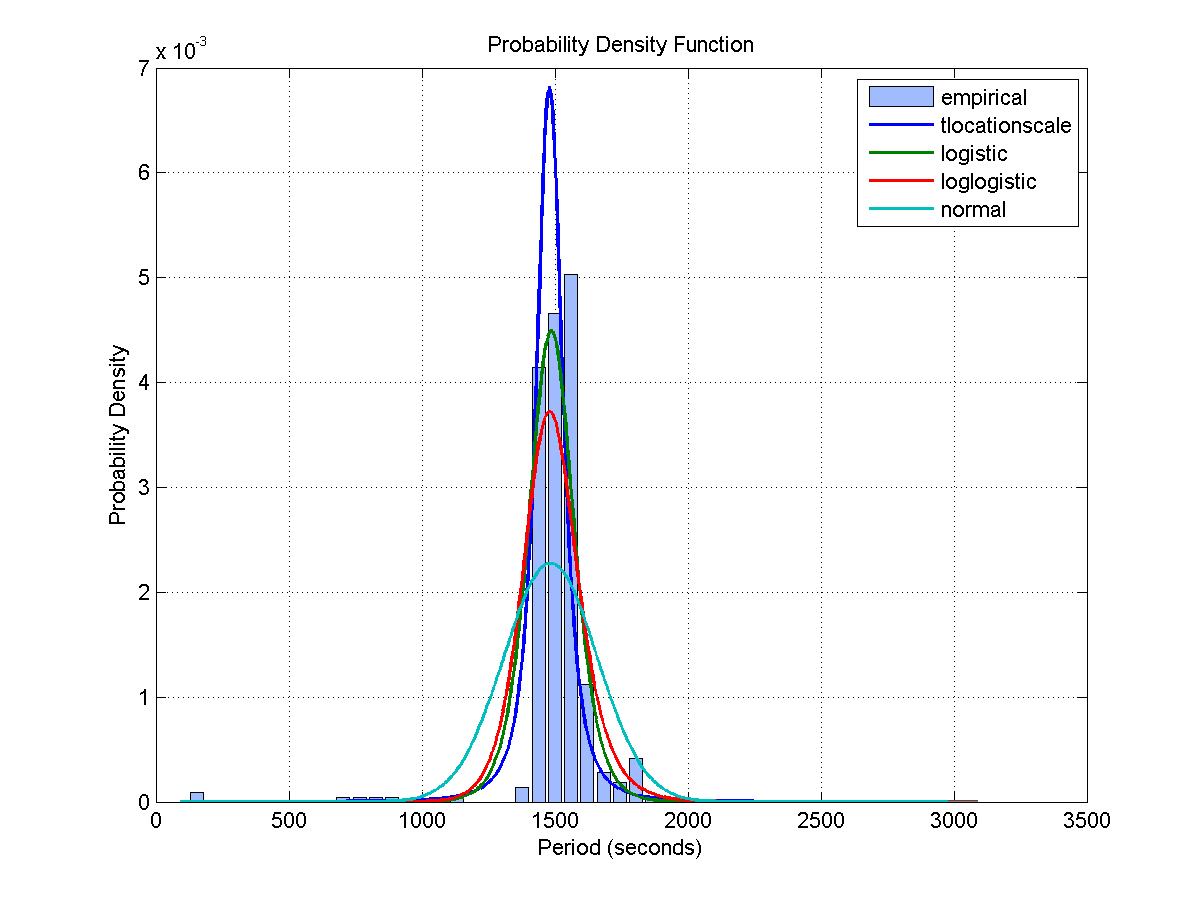

The data file committed next to this chart (first rows):
Access, Start Time (UTCG), Stop Time (UTCG), Duration (sec)
1, 3 Dec 2013 05:54:47.859, 3 Dec 2013 05:56:12.314, 84.46
2, 3 Dec 2013 07:26:21.353, 3 Dec 2013 07:40:20.586, 839.2
3, 3 Dec 2013 09:10:02.278, 3 Dec 2013 09:19:31.248, 569
4, 3 Dec 2013 10:53:29.917, 3 Dec 2013 11:02:03.897, 514
5, 3 Dec 2013 12:27:08.629, 3 Dec 2013 12:39:25.153, 736.5
6, 3 Dec 2013 14:01:42.460, 3 Dec 2013 14:14:55.180, 792.7
7, 3 Dec 2013 15:36:41.848, 3 Dec 2013 15:50:05.439, 803.6
8, 3 Dec 2013 17:12:15.401, 3 Dec 2013 17:25:43.664, 808.3
9, 3 Dec 2013 18:48:38.119, 3 Dec 2013 19:02:10.647, 812.5
10, 3 Dec 2013 20:25:59.106, 3 Dec 2013 20:39:01.150, 782
11, 4 Dec 2013 03:54:42.470, 4 Dec 2013 04:03:20.077, 517.6
12, 4 Dec 2013 05:29:48.919, 4 Dec 2013 05:42:53.186, 784.3
13, 4 Dec 2013 07:09:14.641, 4 Dec 2013 07:20:26.151, 671.5
14, 4 Dec 2013 08:45:39.858, 4 Dec 2013 08:57:32.634, 712.8
15, 4 Dec 2013 10:21:24.444, 4 Dec 2013 10:33:35.018, 730.6
16, 4 Dec 2013 11:57:02.131, 4 Dec 2013 12:08:54.824, 712.7
17, 4 Dec 2013 13:33:20.475, 4 Dec 2013 13:43:54.204, 633.7
18, 4 Dec 2013 15:11:36.507, 4 Dec 2013 15:18:27.304, 410.8
19, 4 Dec 2013 16:49:56.911, 4 Dec 2013 17:02:26.848, 749.9
20, 4 Dec 2013 18:29:09.582, 4 Dec 2013 18:41:00.656, 711.1
21, 5 Dec 2013 03:33:59.908, 5 Dec 2013 03:41:42.613, 462.7
22, 5 Dec 2013 05:09:11.520, 5 Dec 2013 05:18:44.524, 573
23, 5 Dec 2013 06:43:51.866, 5 Dec 2013 06:54:35.853, 644
24, 5 Dec 2013 08:17:50.343, 5 Dec 2013 08:29:52.740, 722.4
25, 5 Dec 2013 09:51:41.229, 5 Dec 2013 10:04:48.738, 787.5
26, 5 Dec 2013 11:28:00.317, 5 Dec 2013 11:41:32.359, 812
27, 5 Dec 2013 13:12:18.229, 5 Dec 2013 13:23:47.767, 689.5
28, 5 Dec 2013 14:53:33.971, 5 Dec 2013 15:07:32.184, 838.2
29, 5 Dec 2013 16:35:05.721, 5 Dec 2013 16:44:43.708, 578
30, 6 Dec 2013 07:56:19.649, 6 Dec 2013 08:06:20.913, 601.3
31, 6 Dec 2013 09:34:25.966, 6 Dec 2013 09:48:33.091, 847.1
32, 6 Dec 2013 11:17:43.443, 6 Dec 2013 11:30:29.643, 766.2
33, 6 Dec 2013 12:59:34.717, 6 Dec 2013 13:13:44.605, 849.9
34, 6 Dec 2013 14:42:10.355, 6 Dec 2013 14:51:25.799, 555.4
35, 7 Dec 2013 06:02:29.773, 7 Dec 2013 06:13:17.758, 648
36, 7 Dec 2013 07:40:30.087, 7 Dec 2013 07:54:14.487, 824.4
37, 7 Dec 2013 09:24:40.863, 7 Dec 2013 09:35:31.726, 650.9
38, 7 Dec 2013 11:06:44.984, 7 Dec 2013 11:20:11.365, 806.4
39, 7 Dec 2013 12:42:51.216, 7 Dec 2013 12:56:00.114, 788.9
40, 7 Dec 2013 14:17:46.762, 7 Dec 2013 14:29:47.017, 720.3
41, 7 Dec 2013 15:53:03.531, 7 Dec 2013 16:03:33.942, 630.4
42, 7 Dec 2013 17:28:52.095, 7 Dec 2013 17:37:59.858, 547.8
43, 7 Dec 2013 19:05:49.344, 7 Dec 2013 19:12:57.385, 428
44, 8 Dec 2013 04:06:01.835, 8 Dec 2013 04:18:37.395, 755.6
45, 8 Dec 2013 05:45:35.686, 8 Dec 2013 05:57:09.600, 693.9
46, 8 Dec 2013 07:29:37.829, 8 Dec 2013 07:35:11.531, 333.7
47, 8 Dec 2013 09:03:49.971, 8 Dec 2013 09:14:03.380, 613.4
48, 8 Dec 2013 10:38:44.074, 8 Dec 2013 10:50:32.959, 708.9
49, 8 Dec 2013 12:13:58.122, 8 Dec 2013 12:26:13.228, 735.1
50, 8 Dec 2013 13:49:50.575, 8 Dec 2013 14:01:55.867, 725.3
51, 8 Dec 2013 15:26:43.446, 8 Dec 2013 15:38:16.128, 692.7
52, 8 Dec 2013 17:04:11.546, 8 Dec 2013 17:17:42.385, 810.8
53, 8 Dec 2013 18:44:54.105, 8 Dec 2013 18:51:24.445, 390.3
54, 9 Dec 2013 02:07:53.220, 9 Dec 2013 02:17:41.024, 587.8
Access, Start Time (UTCG), Stop Time (UTCG), Duration (sec)
1, 3 Dec 2013 07:01:45.736, 3 Dec 2013 07:15:24.661, 818.9
2, 3 Dec 2013 08:43:25.523, 3 Dec 2013 08:54:39.230, 673.7
3, 3 Dec 2013 10:29:20.602, 3 Dec 2013 10:36:43.398, 442.8
4, 3 Dec 2013 12:03:35.731, 3 Dec 2013 12:15:20.747, 705
5, 3 Dec 2013 13:38:01.493, 3 Dec 2013 13:51:07.051, 785.6
... 536 more rows
